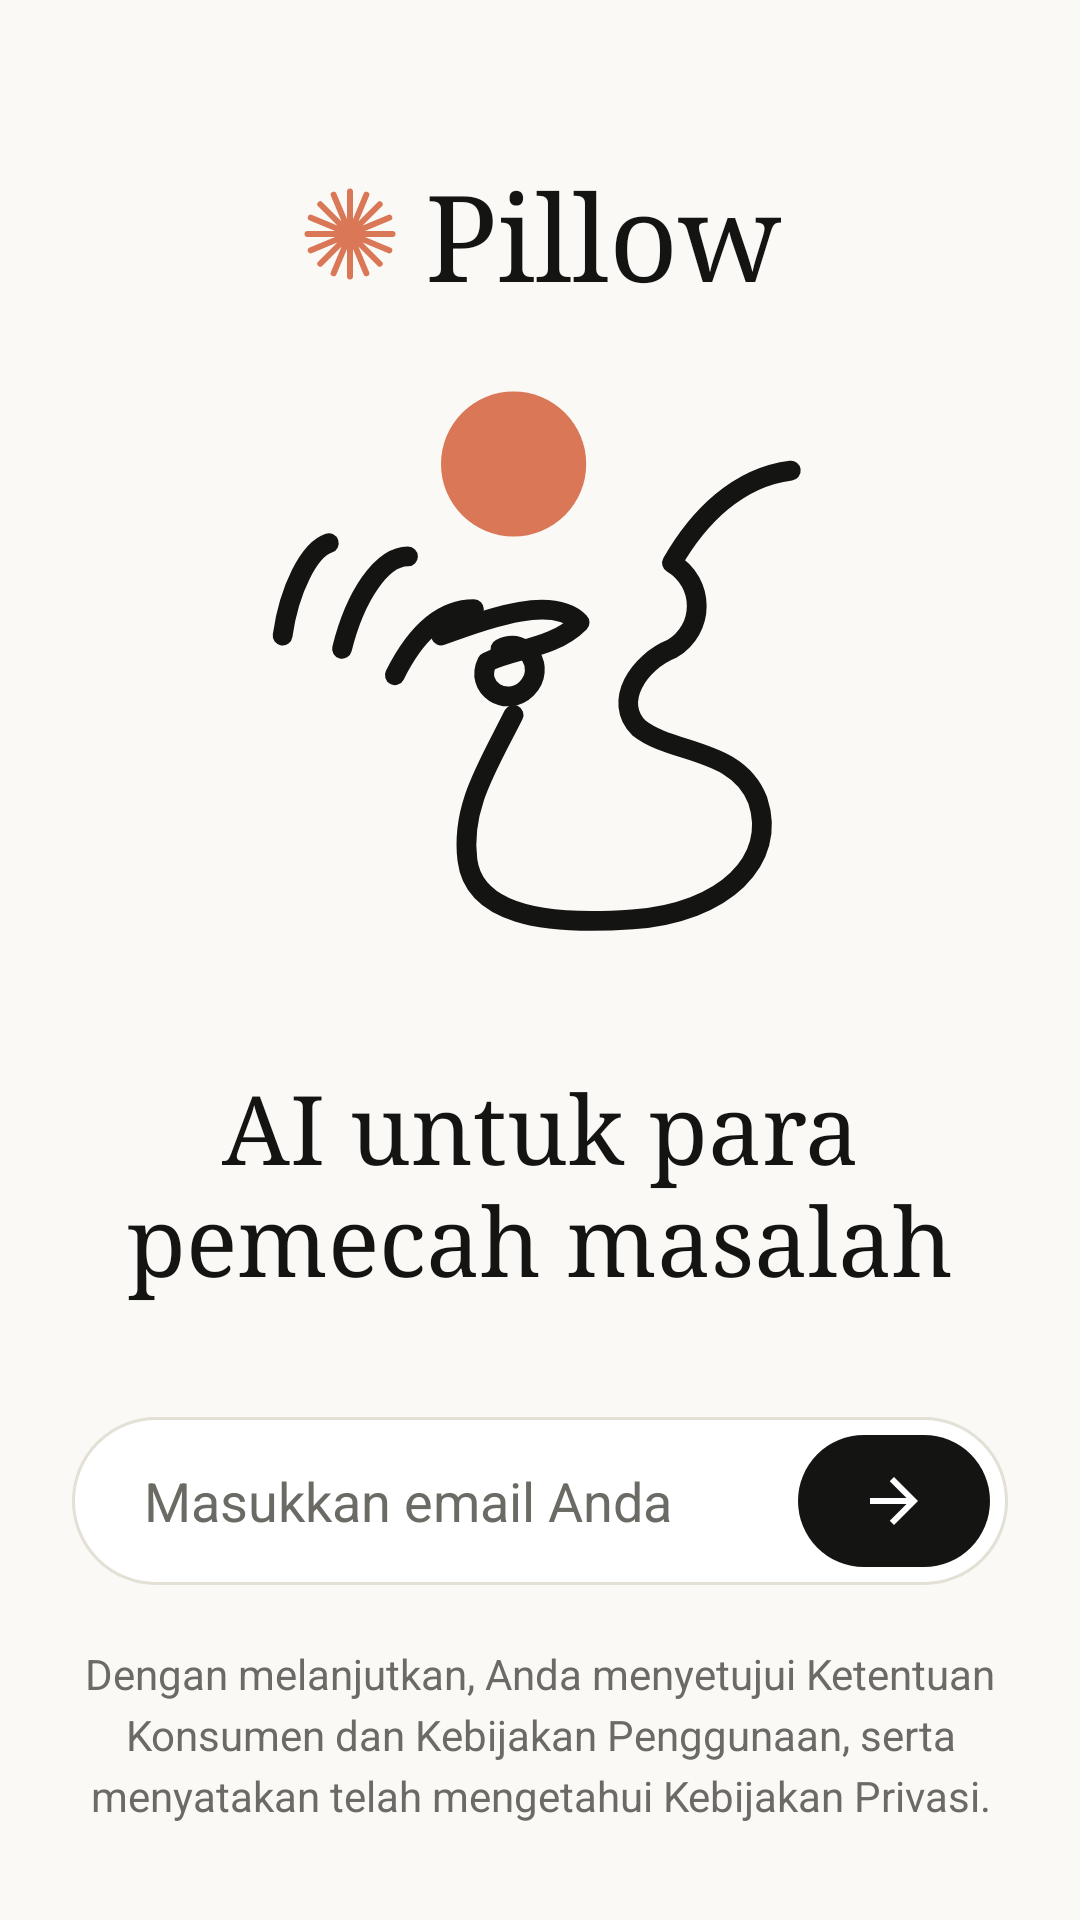

The Android layout XML behind this screen, and the referenced resources:
<!-- AndroidManifest.xml: application theme Theme.Pillow -->
<!-- res/layout/activity_login.xml -->
<?xml version="1.0" encoding="utf-8"?>
<ScrollView xmlns:android="http://schemas.android.com/apk/res/android"
    android:layout_width="match_parent"
    android:layout_height="match_parent"
    android:background="@color/bg"
    android:fillViewport="true">

    <LinearLayout
        android:layout_width="match_parent"
        android:layout_height="match_parent"
        android:gravity="center_horizontal"
        android:orientation="vertical"
        android:padding="24dp">

        <LinearLayout
            android:id="@+id/logoRow"
            android:layout_width="wrap_content"
            android:layout_height="wrap_content"
            android:layout_marginTop="28dp"
            android:gravity="center_vertical"
            android:orientation="horizontal">

            <ImageView
                android:layout_width="34dp"
                android:layout_height="34dp"
                android:importantForAccessibility="no"
                android:src="@drawable/ic_asterisk" />

            <TextView
                android:layout_width="wrap_content"
                android:layout_height="wrap_content"
                android:layout_marginStart="8dp"
                android:fontFamily="serif"
                android:text="@string/app_short"
                android:textColor="@color/ink"
                android:textSize="40sp" />
        </LinearLayout>

        <Space
            android:layout_width="match_parent"
            android:layout_height="0dp"
            android:layout_weight="1" />

        <ImageView
            android:id="@+id/ivHero"
            android:layout_width="220dp"
            android:layout_height="220dp"
            android:importantForAccessibility="no"
            android:src="@drawable/ic_hero" />

        <TextView
            android:id="@+id/tvTagline"
            android:layout_width="match_parent"
            android:layout_height="wrap_content"
            android:layout_marginTop="24dp"
            android:fontFamily="serif"
            android:gravity="center"
            android:text="@string/tagline"
            android:textColor="@color/ink"
            android:textSize="32sp" />

        <Space
            android:layout_width="match_parent"
            android:layout_height="0dp"
            android:layout_weight="1" />

        <FrameLayout
            android:id="@+id/formBox"
            android:layout_width="match_parent"
            android:layout_height="wrap_content"
            android:layout_marginTop="32dp">

            <EditText
                android:id="@+id/etEmail"
                android:layout_width="match_parent"
                android:layout_height="56dp"
                android:autofillHints="emailAddress"
                android:background="@drawable/bg_input"
                android:hint="@string/email_hint"
                android:imeOptions="actionGo"
                android:inputType="textEmailAddress"
                android:maxLines="1"
                android:paddingStart="24dp"
                android:paddingEnd="72dp"
                android:textColor="@color/ink"
                android:textColorHint="@color/ink_soft"
                android:textSize="18sp" />

            <ImageButton
                android:id="@+id/btnGo"
                android:layout_width="64dp"
                android:layout_height="44dp"
                android:layout_gravity="end|center_vertical"
                android:layout_marginEnd="6dp"
                android:background="@drawable/bg_login_go"
                android:contentDescription="@string/app_name"
                android:src="@drawable/ic_arrow_right" />
        </FrameLayout>

        <TextView
            android:id="@+id/tvError"
            android:layout_width="match_parent"
            android:layout_height="wrap_content"
            android:layout_marginTop="10dp"
            android:gravity="center"
            android:textColor="@color/accent_dark"
            android:textSize="14sp"
            android:visibility="gone" />

        <TextView
            android:id="@+id/tvTerms"
            android:layout_width="match_parent"
            android:layout_height="wrap_content"
            android:layout_marginTop="20dp"
            android:layout_marginBottom="8dp"
            android:gravity="center"
            android:lineSpacingExtra="4dp"
            android:text="@string/terms"
            android:textColor="@color/ink_soft"
            android:textSize="14sp" />
    </LinearLayout>
</ScrollView>
<!-- resources referenced by this layout -->
<resources>
  <color name="accent_dark">#C2603F</color>
  <color name="bg">#FAF9F5</color>
  <color name="ink">#141413</color>
  <color name="ink_soft">#6B6A64</color>
  <!-- drawable bg_input (drawable) -->
  <?xml version="1.0" encoding="utf-8"?>
  <selector xmlns:android="http://schemas.android.com/apk/res/android">
      <item android:state_focused="true">
          <shape android:shape="rectangle">
              <solid android:color="@color/white" />
              <stroke android:width="2dp" android:color="@color/accent_dark" />
              <corners android:radius="28dp" />
          </shape>
      </item>
      <item>
          <shape android:shape="rectangle">
              <solid android:color="@color/white" />
              <stroke android:width="1dp" android:color="@color/border" />
              <corners android:radius="28dp" />
          </shape>
      </item>
  </selector>
  <!-- drawable bg_login_go (drawable) -->
  <?xml version="1.0" encoding="utf-8"?>
  <shape xmlns:android="http://schemas.android.com/apk/res/android" android:shape="rectangle">
      <solid android:color="@color/ink" />
      <corners android:radius="22dp" />
  </shape>
  <!-- drawable ic_arrow_right (drawable) -->
  <?xml version="1.0" encoding="utf-8"?>
  <vector xmlns:android="http://schemas.android.com/apk/res/android"
      android:width="24dp"
      android:height="24dp"
      android:viewportWidth="24"
      android:viewportHeight="24">
      <path
          android:fillColor="#FFFFFF"
          android:pathData="M4,11h12.17l-5.59,-5.59L12,4l8,8 -8,8 -1.41,-1.41L16.17,13H4z" />
  </vector>
  <!-- drawable ic_asterisk (drawable) -->
  <?xml version="1.0" encoding="utf-8"?>
  <vector xmlns:android="http://schemas.android.com/apk/res/android"
      android:width="48dp"
      android:height="48dp"
      android:viewportWidth="48"
      android:viewportHeight="48">
      <path
          android:fillColor="#00000000"
          android:strokeColor="#D97757"
          android:strokeWidth="2.8"
          android:strokeLineCap="round"
          android:pathData="M24,4L24,44M4,24L44,24M10,10L38,38M38,10L10,38M5.5,16.3L42.5,31.7M5.5,31.7L42.5,16.3M16.3,5.5L31.7,42.5M31.7,5.5L16.3,42.5" />
  </vector>
  <string name="app_name">Pillow AI</string>
  <string name="app_short">Pillow</string>
  <string name="email_hint">Masukkan email Anda</string>
  <string name="tagline">AI untuk para pemecah masalah</string>
  <string name="terms">Dengan melanjutkan, Anda menyetujui Ketentuan Konsumen dan Kebijakan Penggunaan, serta menyatakan telah mengetahui Kebijakan Privasi.</string>
  <style name="Theme.Pillow" parent="Theme.MaterialComponents.Light.NoActionBar">
          <item name="colorPrimary">@color/accent</item>
          <item name="colorOnPrimary">@color/white</item>
          <item name="colorSecondary">@color/accent_dark</item>
          <item name="android:windowBackground">@color/bg</item>
          <item name="android:statusBarColor">@color/bg</item>
          <item name="android:navigationBarColor">@color/bg</item>
          <item name="android:textColorPrimary">@color/ink</item>
          <item name="android:fontFamily">sans-serif</item>
      </style>
  <color name="white">#FFFFFF</color>
  <color name="border">#E3E0D6</color>
  <color name="accent">#D97757</color>
</resources>
